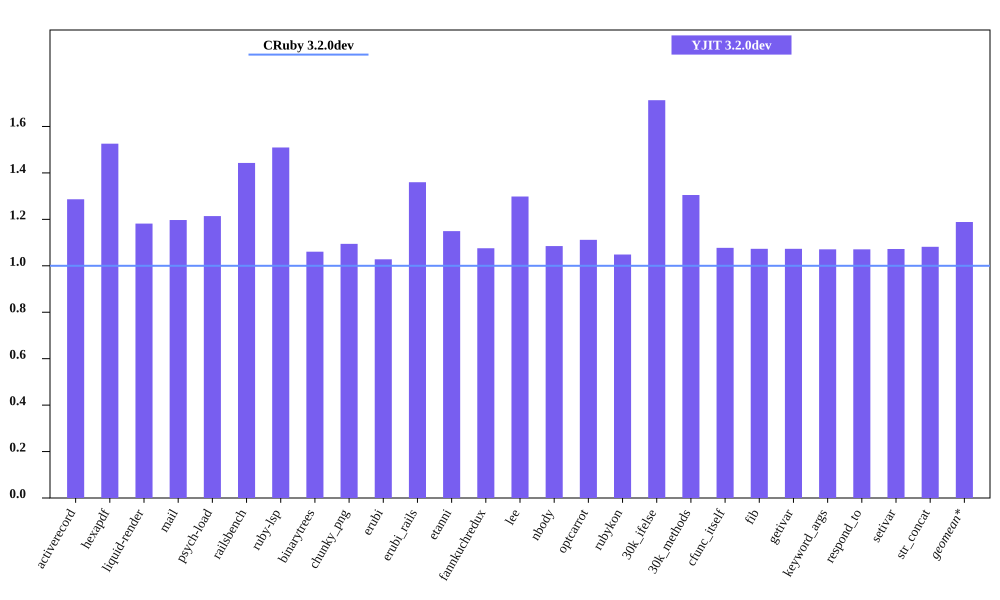

The file beside this chart, header and first rows:
bench, CRuby 3.2.0dev mem (MiB), YJIT 3.2.0dev mem (MiB), Inline Code, Outlined Code, YJIT Mem overhead
activerecord, 64.52, 83.01, 3, 3
hexapdf, 230.7, 352.0, 2, 2
liquid-render, 30.61, 36.17, 1, 1
mail, 49.24, 58.95, 2, 2
psych-load, 34.96, 42.45, 1, 1
railsbench, 102.2, 147.5, 6, 6
ruby-lsp, 94.02, 141.9, 6, 6
binarytrees, 30.83, 32.7, 1, 1
chunky_png, 43.04, 47.11, 1, 1
erubi, 103, 105.9, 1, 1
erubi_rails, 101.2, 137.7, 5, 5
etanni, 99.0, 113.8, 1, 1
fannkuchredux, 25.07, 26.97, 1, 1
lee, 34.04, 44.2, 1, 1
nbody, 25.02, 27.14, 1, 1
optcarrot, 58.07, 64.56, 1, 1
rubykon, 55.59, 58.29, 1, 1
30k_ifelse, 66.18, 113.4, 6, 6
30k_methods, 58.11, 75.83, 2, 2
cfunc_itself, 24.97, 26.9, 1, 1
fib, 25, 26.83, 1, 1
getivar, 25.05, 26.88, 1, 1
keyword_args, 25.02, 26.79, 1, 1
respond_to, 25.09, 26.87, 1, 1
setivar, 25.05, 26.87, 1, 1
str_concat, 99.1, 107.2, 1, 1
